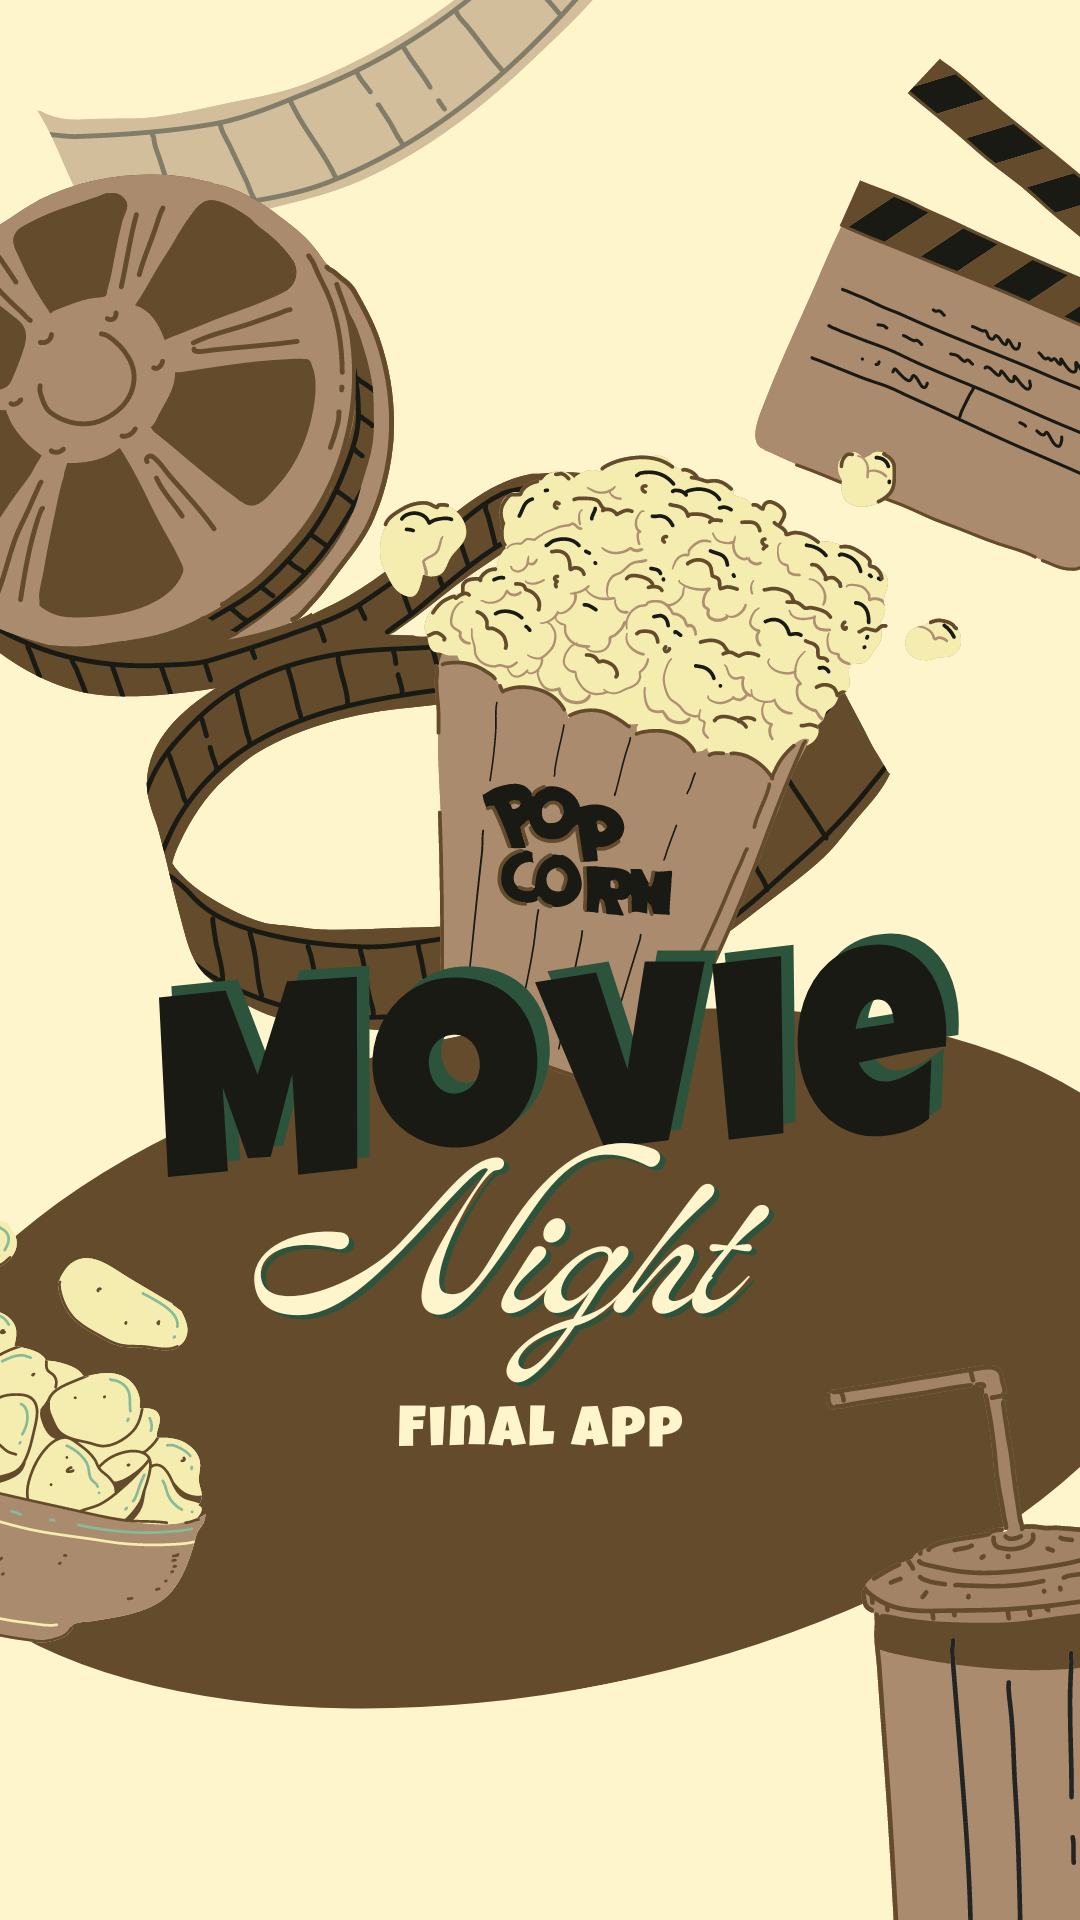

This screen was rendered from an Android layout file. Write that file and the resources it references.
<!-- AndroidManifest.xml: application theme Theme.Appmoviefinal -->
<!-- res/layout/activity_splashscreen.xml -->
<?xml version="1.0" encoding="utf-8"?>
<androidx.constraintlayout.widget.ConstraintLayout xmlns:android="http://schemas.android.com/apk/res/android"
    xmlns:app="http://schemas.android.com/apk/res-auto"
    xmlns:tools="http://schemas.android.com/tools"
    android:layout_width="match_parent"
    android:layout_height="match_parent"
    android:background="@drawable/spalash"
    tools:context=".splashscreen">

</androidx.constraintlayout.widget.ConstraintLayout>
<!-- resources referenced by this layout -->
<resources>
  <!-- drawable spalash: png bitmap (drawable, 347526 bytes) -->
  <style name="Theme.Appmoviefinal" parent="Base.Theme.Appmoviefinal" />
  <style name="Base.Theme.Appmoviefinal" parent="Theme.AppCompat.Light.NoActionBar">
          
          
          <item name="color">@color/maroon</item>
          <item name="colorPrimary">@color/beige</item>
      </style>
  <color name="maroon">#741414</color>
  <color name="beige">#FFECCE</color>
</resources>
